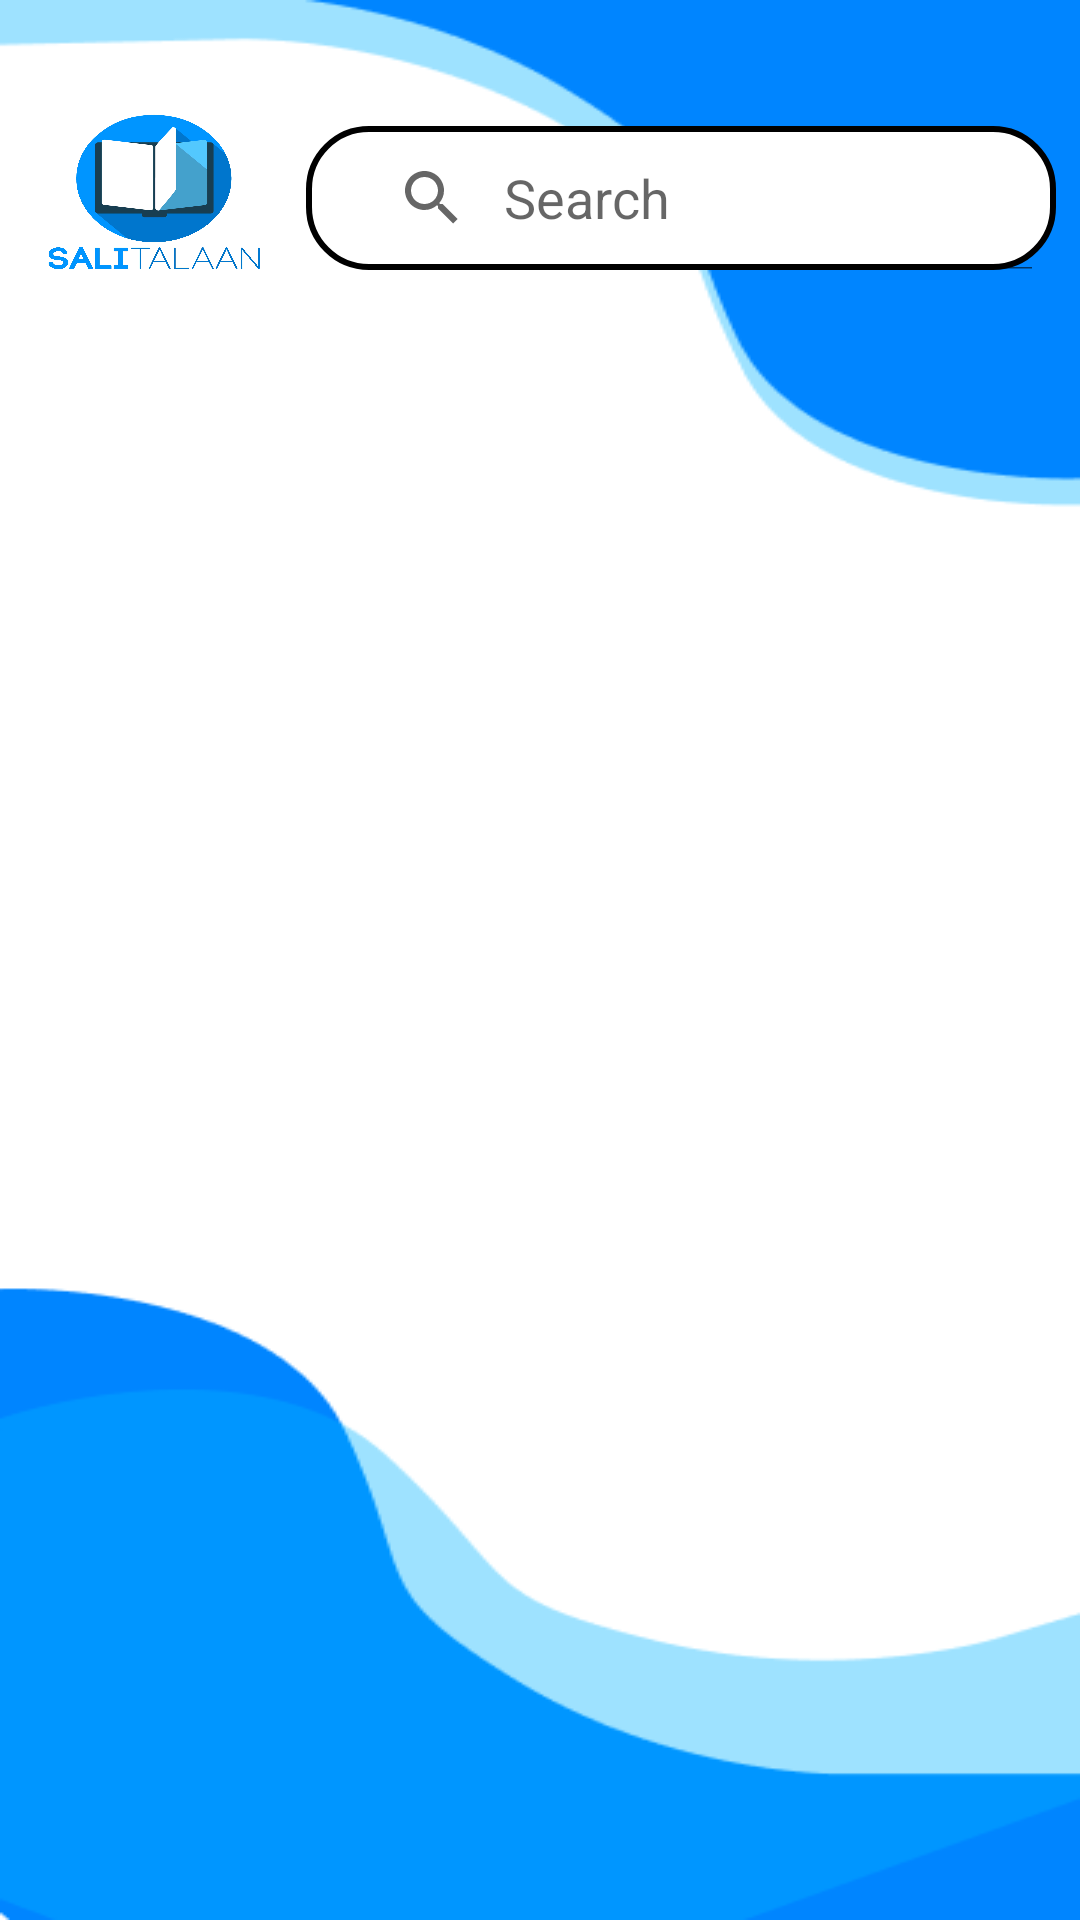

Write the Android layout XML for this screen, with the resource values it uses.
<!-- AndroidManifest.xml: application theme Theme.Salitalaan -->
<!-- res/layout/fragment_panitikan.xml -->
<?xml version="1.0" encoding="utf-8"?>
<androidx.constraintlayout.widget.ConstraintLayout xmlns:android="http://schemas.android.com/apk/res/android"
    xmlns:tools="http://schemas.android.com/tools"
    android:layout_width="match_parent"
    android:layout_height="match_parent"
    xmlns:app="http://schemas.android.com/apk/res-auto"
    android:background="@drawable/bgsplash"
    tools:context=".PanitikanFragment">

    <ImageView
        android:id="@+id/imageView3"
        android:layout_width="84dp"
        android:layout_height="72dp"
        android:layout_marginStart="10dp"
        android:layout_marginTop="30dp"
        android:contentDescription="@string/asd"
        android:scaleType="fitXY"
        android:src="@drawable/salitalaan"
        app:layout_constraintEnd_toEndOf="parent"
        app:layout_constraintHorizontal_bias="0.0"
        app:layout_constraintStart_toStartOf="parent"
        app:layout_constraintTop_toTopOf="parent" />


    <SearchView
        android:id="@+id/searchEt2"
        android:layout_width="250dp"
        android:layout_marginStart="20dp"
        android:layout_marginEnd="20dp"
        android:layout_height="wrap_content"
        android:layout_gravity="center"
        android:layout_margin="2dp"
        android:background="@drawable/bgsearch"
        android:focusable="true"
        android:focusableInTouchMode="true"
        android:hint="Search"
        android:iconifiedByDefault="false"
        android:paddingStart="10dp"
        android:queryHint="Search"
        app:layout_constraintBottom_toBottomOf="@+id/imageView3"
        app:layout_constraintEnd_toEndOf="parent"
        app:layout_constraintStart_toEndOf="@+id/imageView3"
        app:layout_constraintTop_toTopOf="@+id/imageView3" />


    <androidx.recyclerview.widget.RecyclerView
        android:id="@+id/recycler"
        android:layout_width="0dp"
        android:layout_height="0dp"
        android:layout_marginStart="15dp"
        android:layout_marginTop="20dp"
        android:layout_marginEnd="15dp"
        app:layout_constraintBottom_toBottomOf="parent"
        app:layout_constraintEnd_toEndOf="parent"
        app:layout_constraintHorizontal_bias="0.0"
        app:layout_constraintStart_toStartOf="parent"
        app:layout_constraintTop_toBottomOf="@+id/searchEt2"
        app:layout_constraintVertical_bias="1.0"
        tools:listitem="@layout/noli_row_item" />

</androidx.constraintlayout.widget.ConstraintLayout>
<!-- res/layout/noli_row_item.xml (included above) -->
<?xml version="1.0" encoding="utf-8"?>
<androidx.constraintlayout.widget.ConstraintLayout xmlns:android="http://schemas.android.com/apk/res/android"
    xmlns:app="http://schemas.android.com/apk/res-auto"
    xmlns:tools="http://schemas.android.com/tools"
    android:layout_width="180dp"
    android:layout_height="200dp">

    <com.google.android.material.imageview.ShapeableImageView
        android:id="@+id/imgBookCover"
        android:layout_width="100dp"
        android:layout_height="135dp"
        android:layout_marginStart="10dp"
        android:layout_marginTop="2dp"
        android:layout_marginEnd="10dp"
        android:background="@drawable/sakristan"
        android:scaleType="fitXY"
        android:translationZ="6dp"
        app:layout_constraintEnd_toEndOf="parent"
        app:layout_constraintHorizontal_bias="0.5"
        app:layout_constraintStart_toStartOf="parent"
        app:layout_constraintTop_toTopOf="parent"
        app:layout_constraintVertical_bias="0.5"
        app:shapeAppearance="@style/ShapeAppearanceOverlay.Avatar" />

    <androidx.cardview.widget.CardView
        android:id="@+id/cardView"
        android:layout_width="match_parent"
        android:layout_height="match_parent"
        android:layout_marginStart="15dp"
        android:layout_marginTop="20dp"
        android:layout_marginEnd="15dp"
        android:layout_marginBottom="50dp"
        app:cardBackgroundColor="@color/blue2"
        app:cardCornerRadius="10dp"
        app:cardElevation="4dp"
        app:layout_constraintBottom_toBottomOf="parent"
        app:layout_constraintEnd_toEndOf="parent"
        app:layout_constraintHorizontal_bias="0.0"
        app:layout_constraintStart_toStartOf="parent"
        app:layout_constraintTop_toTopOf="parent"
        app:layout_constraintVertical_bias="0.0" />

    <TextView
        android:id="@+id/tvTitle"
        android:layout_width="0dp"
        android:layout_height="wrap_content"
        android:layout_marginTop="3dp"
        android:fontFamily="@font/bold"
        android:text="Sakritan"
        android:paddingEnd="10dp"
        android:paddingStart="10dp"
        android:textAlignment="center"
        android:textColor="@color/black"
        android:textSize="13sp"
        app:layout_constraintEnd_toEndOf="parent"
        app:layout_constraintHorizontal_bias="0.5"
        app:layout_constraintStart_toStartOf="parent"
        app:layout_constraintTop_toBottomOf="@+id/cardView" />

</androidx.constraintlayout.widget.ConstraintLayout>
<!-- resources referenced by this layout -->
<resources>
  <color name="black">#FF000000</color>
  <color name="blue2">#5FDAFF</color>
  <!-- drawable bgsearch (drawable) -->
  <?xml version="1.0" encoding="utf-8"?>
  <shape xmlns:android="http://schemas.android.com/apk/res/android"
      android:shape="rectangle">
      <solid android:color="@color/white" /> 
      <stroke
          android:width="2dp"
          android:color="@color/black" />
      <corners android:radius="20dp"/>
  </shape>
  <!-- drawable bgsplash: png bitmap (drawable, 8627 bytes) -->
  <!-- drawable sakristan: webp bitmap (drawable, 22088 bytes) -->
  <!-- drawable salitalaan: jpg bitmap (drawable, 246968 bytes) -->
  <string name="asd">asd</string>
  <style name="ShapeAppearanceOverlay.Avatar" parent="ShapeAppearance.MaterialComponents.SmallComponent">
          <item name="cornerFamily">rounded</item>
          <item name="cornerSize">10%</item>
      </style>
  <style name="Theme.Salitalaan" parent="Theme.MaterialComponents.DayNight.NoActionBar">
          
          <item name="colorPrimary">@color/purple_500</item>
          <item name="colorPrimaryVariant">@color/purple_700</item>
          <item name="colorOnPrimary">@color/white</item>
          
          <item name="colorSecondary">@color/teal_200</item>
          <item name="colorSecondaryVariant">@color/teal_700</item>
          <item name="colorOnSecondary">@color/black</item>
          
          <item name="android:statusBarColor">?attr/colorPrimaryVariant</item>
          
      </style>
  <color name="white">#FFFFFFFF</color>
  <color name="purple_500">#FF6200EE</color>
  <color name="purple_700">#FF3700B3</color>
  <color name="teal_200">#FF03DAC5</color>
  <color name="teal_700">#FF018786</color>
</resources>
